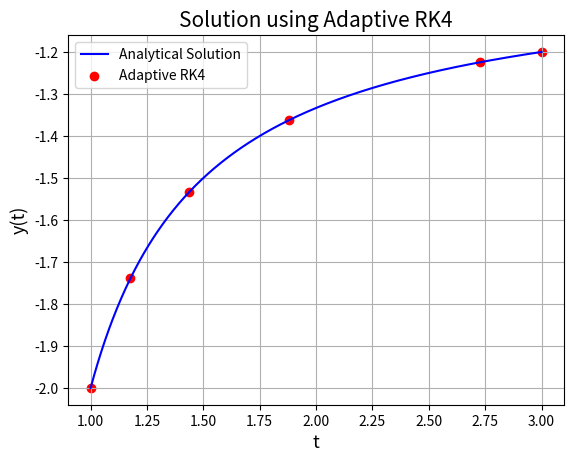

This figure's Python source:
'''
RK4 WITH ADAPTIVE STEP SIZE
=====================================================================
[redacted]
Date : 11/04/2020
=====================================================================
This Program solves the given differential equation with the help of 
an adaptive step rk4 scheme.

Given first order equation:
y' = (y^2+y)/t = f(y,t)
with 1<=t<=3 and y(1) = -2 

Adaptive step size relies on the test condition:
if e is the permisible error and and if y1 and y2 are the values of the 
fuction at some t+2h such that for y1 it was obtained via 
t --> t+h --> t+2h and for y2 it was obtained via t ---> t+2h, where h is 
the current step size. Then the optimal stepsize to obtain an error bound e is

h' = (30.0*h*e/(|y1-y2|))^0.25 * h

thus for any necessary step, this is the optimal step size.
We had already executed RK4 Schemes in previous sections and will be
using the same algorithms to solve these.
'''

import numpy as np
import matplotlib.pyplot as plt

a = 1.0 #Initial Value
b = 3.0 #Final Value
def y(t): # Analytical solution
	return t/(0.5-t)

def f(y,t):  
	return (y**2.0+y)/t

def RK4_value(w,x,h): # This Executes The RK Algorithm at specified t and h
	k1 = h*f(w,x)
	k2 = h*f(w+k1/2.0,x+h/2.0)
	k3 = h*f(w+k2/2,x+h/2.0)
	k4 = h*f(w+k3,x+h) 
	return (w+(1.0/6.0)*(k1+2.0*k2+2.0*k3+k4))

def h_approipate(w,x,h,error): # finds the Appropiate value of h at every step
	y1 = RK4_value(RK4_value(w,x,h),x+h,h)
	y2 = RK4_value(w,x,2.0*h)
	r = (30.0*h*error)/np.abs(y1-y2)
	return r**0.25*h

x = np.zeros(shape = 1,dtype = np.float64)
w = np.zeros(shape= 1,dtype=np.float64)
k = 0
x[k] = a
w[k] = -2.0 # Initial values
h = 0.01 # initial step 
error = 1.0e-4 # error bound
flag = False
while(flag == False):
	h = h_approipate(w[k],x[k],h,error)
	if(x[k]+h>b):
		h = (b-x[k])
		flag =True
	w = np.append(w,RK4_value(w[k],x[k],h))
	x = np.append(x,x[k]+h)
	k = k+1

plt.title("Solution using Adaptive RK4",size = 15)
plt.plot(np.linspace(1.0,3.0,500),y(np.linspace(1.0,3.0,500)),color = 'blue',label = 'Analytical Solution')
plt.scatter(x,w,color = 'red',label = 'Adaptive RK4')
plt.legend()
plt.xlabel("t",size = 13)
plt.ylabel("y(t)",size = 13)
plt.grid()
plt.show()